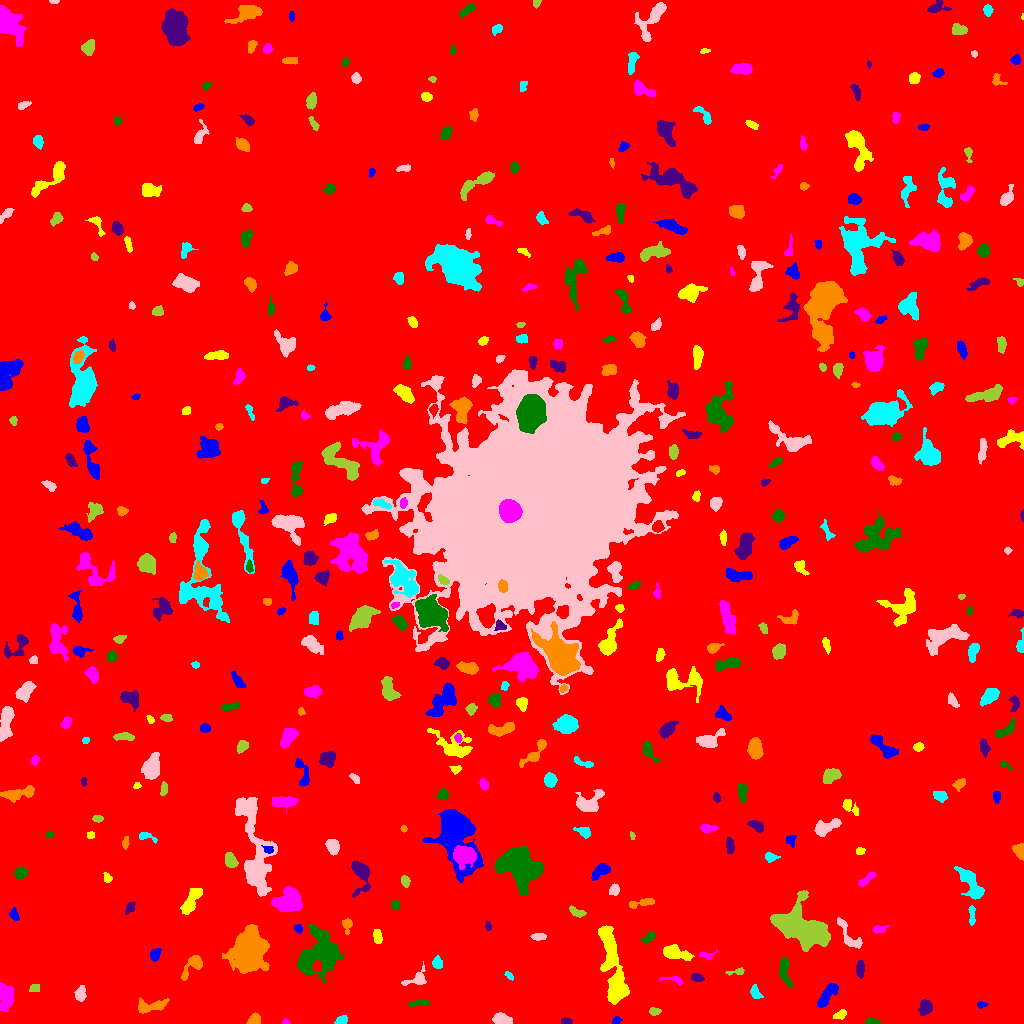

The table this chart was drawn from, first rows:
ID, X, Y, A, B, theta, total_flux, mu_max, mu_median, mu_mean, R_fwhm, R_e, R10, R90, x_start, x_end, y_start, y_end, area, greylevel
0, 504.1, 514.5, 301.8, 291.3, 0.403, 1927917, 15.0, 1.0, 2.127, 68, 232.9, 88.04, 391.6, 0, 1023, 0, 1023, 906464, 2.127
1, 616.2, 3.274, 2.106, 1.806, 0.7177, 186.0, 6.0, 3.0, 2.906, 3.432, 2.459, 0.9772, 3.827, 612, 622, 0, 7, 64, 8.906
2, 841, 9.484, 3.296, 1.72, 0.4803, 126.0, 3.0, 1.0, 1.223, 3.338, 2.821, 1.128, 4.583, 833, 846, 4, 14, 103, 8.223
3, 285.8, 1.257, 1.697, 1.18, -0.2171, 74.0, 5.0, 2.0, 1.85, 2.034, 1.693, 0.5642, 2.706, 282, 290, 0, 5, 40, 8.85
4, 872.4, 1.88, 2.998, 1.361, -0.1177, 167.0, 5.0, 2.0, 2.114, 3.338, 2.523, 0.9772, 3.827, 865, 881, 0, 6, 79, 9.114
5, 566.5, 1.823, 2.446, 1.379, -0.09425, 192.0, 6.0, 3.0, 2.783, 3.432, 2.326, 0.9772, 3.613, 561, 572, 0, 6, 69, 9.783
6, 253.5, 3.391, 3.269, 2.36, 0.6339, 581.0, 10.0, 5.0, 4.648, 4.514, 3.385, 1.382, 5.232, 246, 260, 0, 11, 125, 10.65
7, 341.6, 3.297, 3.054, 1.921, 0.3849, 461.0, 9.0, 5.0, 4.704, 4.222, 3.141, 1.262, 4.754, 334, 347, 0, 8, 98, 10.7
8, 501.7, 4.475, 4.772, 2.432, -0.2068, 794.0, 8.0, 4.0, 4.179, 6.232, 4.406, 1.693, 6.604, 492, 512, 0, 11, 190, 11.18
9, 654.5, 12.19, 2.771, 1.8, -0.007763, 221.0, 5.0, 3.0, 2.631, 3.827, 2.932, 1.128, 4.406, 649, 661, 8, 16, 84, 8.631
10, 459.2, 17.05, 2.494, 1.525, 0.05071, 130.0, 5.0, 1.0, 1.831, 2.585, 2.326, 0.7979, 3.909, 454, 463, 13, 22, 71, 8.831
11, 981.9, 19.07, 2.449, 1.377, 0.09845, 188.0, 7.0, 3.0, 3.082, 2.764, 2.257, 0.7979, 3.613, 977, 987, 15, 22, 61, 9.082
12, 609.8, 71.54, 17.93, 4.23, -1.406, 2868, 15.0, 3.0, 3.563, 5.202, 7.674, 2.706, 13.33, 598, 629, 19, 98, 805, 9.563
13, 5.476, 27.96, 6.583, 3.643, -1.567, 1122, 8.0, 3.0, 3.281, 6.817, 5.557, 2.185, 8.831, 0, 13, 12, 41, 342, 9.281
14, 420.3, 20.34, 6.258, 1.414, 0.04697, 247.0, 6.0, 2.0, 2.186, 3.338, 3.29, 1.128, 5.262, 408, 430, 17, 23, 113, 8.186
15, 925.8, 15.72, 3.316, 2.911, 1.281, 779.0, 12.0, 3.0, 4.166, 4.297, 3.827, 1.382, 6.383, 917, 932, 8, 24, 187, 10.17
16, 149.6, 17.44, 9.15, 2.995, 0.1324, 864.0, 10.0, 3.0, 3.042, 4.406, 4.853, 1.693, 7.939, 138, 169, 10, 26, 284, 9.042
17, 755.4, 30.56, 3.362, 2.051, -1.119, 176.0, 4.0, 1.0, 1.443, 4.37, 3.192, 1.262, 4.918, 750, 763, 25, 39, 122, 9.443
18, 80.11, 29.29, 3.435, 2.196, 1.385, 355.0, 7.0, 2.0, 2.383, 3.785, 3.338, 1.262, 5.202, 74, 86, 22, 38, 149, 9.383
19, 35.56, 35.36, 2.447, 1.868, 0.2877, 152.0, 4.0, 2.0, 1.9, 3.909, 2.646, 0.9772, 4.146, 29, 39, 32, 39, 80, 8.9
20, 503.2, 25.41, 4.33, 3.108, 1.29, 876.0, 9.0, 4.0, 3.809, 5.202, 4.652, 1.784, 7.269, 496, 511, 16, 37, 230, 9.809
21, 827, 28.16, 7.512, 2.53, 0.9485, 1066, 9.0, 4.0, 3.767, 5.863, 5.293, 2.034, 8.117, 817, 838, 16, 40, 283, 9.767
22, 617.1, 33.41, 5.295, 3.727, -1.558, 1553, 12.0, 4.0, 4.622, 6.155, 5.352, 2.034, 8.593, 609, 627, 22, 49, 336, 13.62
23, 673.7, 43.73, 6.482, 1.789, -0.1634, 252.0, 4.0, 2.0, 2.312, 4.983, 3.29, 1.382, 5.078, 658, 682, 38, 47, 109, 8.312
24, 321.4, 70.78, 9.999, 8.766, 0.9011, 7691, 25.0, 4.0, 6.032, 7.092, 9.08, 3.29, 16.04, 297, 343, 41, 99, 1275, 12.03
25, 696.5, 45.94, 2.734, 1.776, -0.2259, 292.0, 7.0, 3.0, 2.98, 3.523, 2.821, 1.128, 4.406, 691, 704, 42, 50, 98, 9.98
26, 193.4, 58.63, 7.333, 3.285, 0.8527, 926.0, 9.0, 3.0, 3.631, 5.412, 4.652, 1.871, 7.506, 181, 202, 43, 68, 255, 9.631
27, 509.2, 47.75, 2.379, 1.341, -0.6833, 115.0, 4.0, 2.0, 1.949, 3.338, 2.257, 0.7979, 3.478, 504, 513, 43, 52, 59, 11.95
28, 416.7, 44.35, 6.503, 3.468, 0.4852, 627.0, 8.0, 2.0, 3.014, 4.754, 4.26, 1.596, 6.979, 401, 426, 38, 62, 208, 9.014
29, 737.5, 51.63, 4.719, 1.307, 0.0767, 84.0, 3.0, 1.0, 0.9545, 2.764, 2.257, 0.7979, 3.7, 725, 744, 48, 56, 88, 7.955
30, 558.5, 51.53, 3.913, 1.21, 1.545, 178.0, 5.0, 2.0, 1.798, 2.821, 2.646, 1.128, 4.514, 556, 562, 43, 60, 99, 8.798
31, 155.2, 68.67, 2.808, 1.973, 1.214, 321.0, 7.0, 2.0, 2.631, 3.7, 2.985, 1.128, 4.72, 150, 161, 62, 75, 122, 9.631
32, 676.9, 70.25, 7.23, 2.888, -0.2937, 1248, 10.0, 4.0, 3.949, 5.809, 5.323, 1.954, 8.538, 663, 694, 63, 79, 316, 9.949
33, 706.9, 67.9, 4.096, 2.094, -0.04675, 210.0, 5.0, 2.0, 2.258, 3.523, 3.038, 1.128, 4.72, 699, 717, 63, 75, 93, 10.26
34, 784.8, 52.32, 8.19, 2.551, -1.394, 660.0, 6.0, 3.0, 2.694, 6.77, 5.14, 1.954, 7.674, 779, 792, 36, 66, 245, 8.694
35, 860.2, 54.41, 4.263, 1.883, -1.564, 523.0, 7.0, 4.0, 3.846, 4.886, 3.742, 1.493, 5.614, 856, 864, 45, 63, 136, 9.846
36, 249.7, 74.55, 8.456, 6.735, 1.367, 20399, 61.0, 8.0, 14.25, 8.5, 8.813, 3.385, 15.65, 222, 269, 50, 99, 1432, 20.25
37, 437.3, 60.32, 2.793, 2.267, -1.382, 449.0, 9.0, 3.0, 3.973, 3.568, 3.141, 1.262, 5.171, 432, 442, 55, 68, 113, 9.973
38, 538.1, 86.5, 3.367, 1.437, -0.01827, 186.0, 5.0, 2.0, 1.806, 3.432, 2.877, 1.128, 4.297, 530, 546, 83, 90, 103, 8.806
39, 801.6, 96.29, 14.44, 8.433, -0.5094, 15115, 23.0, 9.0, 9.689, 13.49, 12.18, 4.82, 19.31, 770, 830, 72, 133, 1560, 13.69
40, 921.1, 86.39, 2.379, 1.75, 0.2619, 158.0, 6.0, 2.0, 2.29, 2.932, 2.523, 0.7979, 4.068, 917, 927, 83, 91, 69, 8.29
41, 298.3, 94.84, 2.066, 1.794, -0.6529, 205.0, 6.0, 3.0, 3.015, 3.478, 2.459, 0.9772, 3.868, 294, 302, 90, 99, 68, 10.01
42, 377.8, 86.32, 3.357, 1.827, -1.4, 266.0, 5.0, 2.0, 2.217, 4.107, 3.141, 1.262, 4.886, 373, 382, 80, 94, 120, 9.217
43, 878.6, 94.44, 3.056, 1.666, 0.1593, 167.0, 4.0, 2.0, 1.653, 4.146, 2.821, 1.128, 4.334, 872, 888, 90, 98, 101, 8.653
44, 648.7, 85.95, 3.696, 1.887, 0.667, 306.0, 6.0, 3.0, 2.732, 4.297, 3.241, 1.262, 5.14, 641, 655, 79, 92, 112, 8.732
45, 487.8, 96.94, 2.343, 1.18, -1.398, 110.0, 5.0, 2.0, 2.0, 2.585, 2.034, 0.7979, 3.192, 485, 491, 93, 103, 55, 9.0
46, 346.9, 99.02, 3.693, 2.231, -1.551, 334.0, 6.0, 3.0, 2.855, 4.406, 3.29, 1.262, 5.171, 342, 352, 89, 105, 117, 8.855
47, 971.7, 108.8, 5.515, 1.429, -1.57, 293.0, 5.0, 2.0, 2.57, 4.068, 3.338, 1.262, 5.202, 968, 975, 98, 118, 114, 8.57
48, 848.3, 88.47, 11.06, 3.382, -0.9891, 503.0, 4.0, 2.0, 1.829, 6.979, 5.171, 1.954, 8.292, 837, 862, 75, 106, 275, 7.829
49, 576.2, 111.6, 4.357, 1.81, -0.4122, 266.0, 6.0, 2.0, 2.163, 3.989, 3.192, 1.262, 5.109, 569, 586, 106, 118, 123, 9.163
50, 924.5, 108.6, 1.785, 0.9064, 0.136, 74.0, 5.0, 2.0, 2.467, 2.111, 1.596, 0.5642, 2.459, 920, 927, 107, 111, 30, 11.47
51, 13.96, 108.8, 2.46, 1.75, -1.296, 224.0, 8.0, 2.0, 2.24, 2.764, 2.394, 0.7979, 4.146, 9, 19, 102, 116, 100, 9.24
52, 191.1, 123.2, 8.121, 2.777, 1.07, 1139, 8.0, 3.0, 3.526, 7.001, 5.441, 2.111, 8.704, 180, 202, 109, 135, 323, 9.526
53, 287.9, 122.7, 6.998, 5.921, 0.3761, 2607, 11.0, 5.0, 4.672, 8.098, 7.464, 2.932, 11.48, 271, 302, 112, 138, 558, 12.67
54, 395.4, 118.1, 2.017, 1.978, -0.801, 217.0, 7.0, 3.0, 2.973, 2.764, 2.523, 0.9772, 4.029, 391, 400, 115, 123, 73, 9.973
55, 129.8, 115.7, 2.592, 1.714, 0.9524, 214.0, 7.0, 2.0, 2.119, 2.523, 2.459, 0.9772, 4.184, 125, 135, 109, 122, 101, 9.119
56, 641.3, 120.6, 7.853, 1.728, 0.1954, 336.0, 5.0, 2.0, 2.036, 4.334, 4.029, 1.596, 6.333, 629, 654, 115, 125, 165, 8.036
57, 971.5, 138.9, 9.913, 3.494, -1.017, 1728, 11.0, 4.0, 3.874, 5.863, 6.232, 2.394, 9.934, 954, 984, 124, 157, 446, 9.874
58, 614.8, 134, 2.477, 1.993, 1.464, 209.0, 6.0, 1.0, 1.953, 3.432, 2.764, 0.9772, 4.583, 609, 619, 128, 140, 107, 8.953
59, 405.1, 142.7, 2.716, 1.921, -1.338, 285.0, 7.0, 2.5, 3.032, 3.385, 2.877, 1.128, 4.652, 401, 410, 136, 148, 94, 9.032
... 410 more rows
